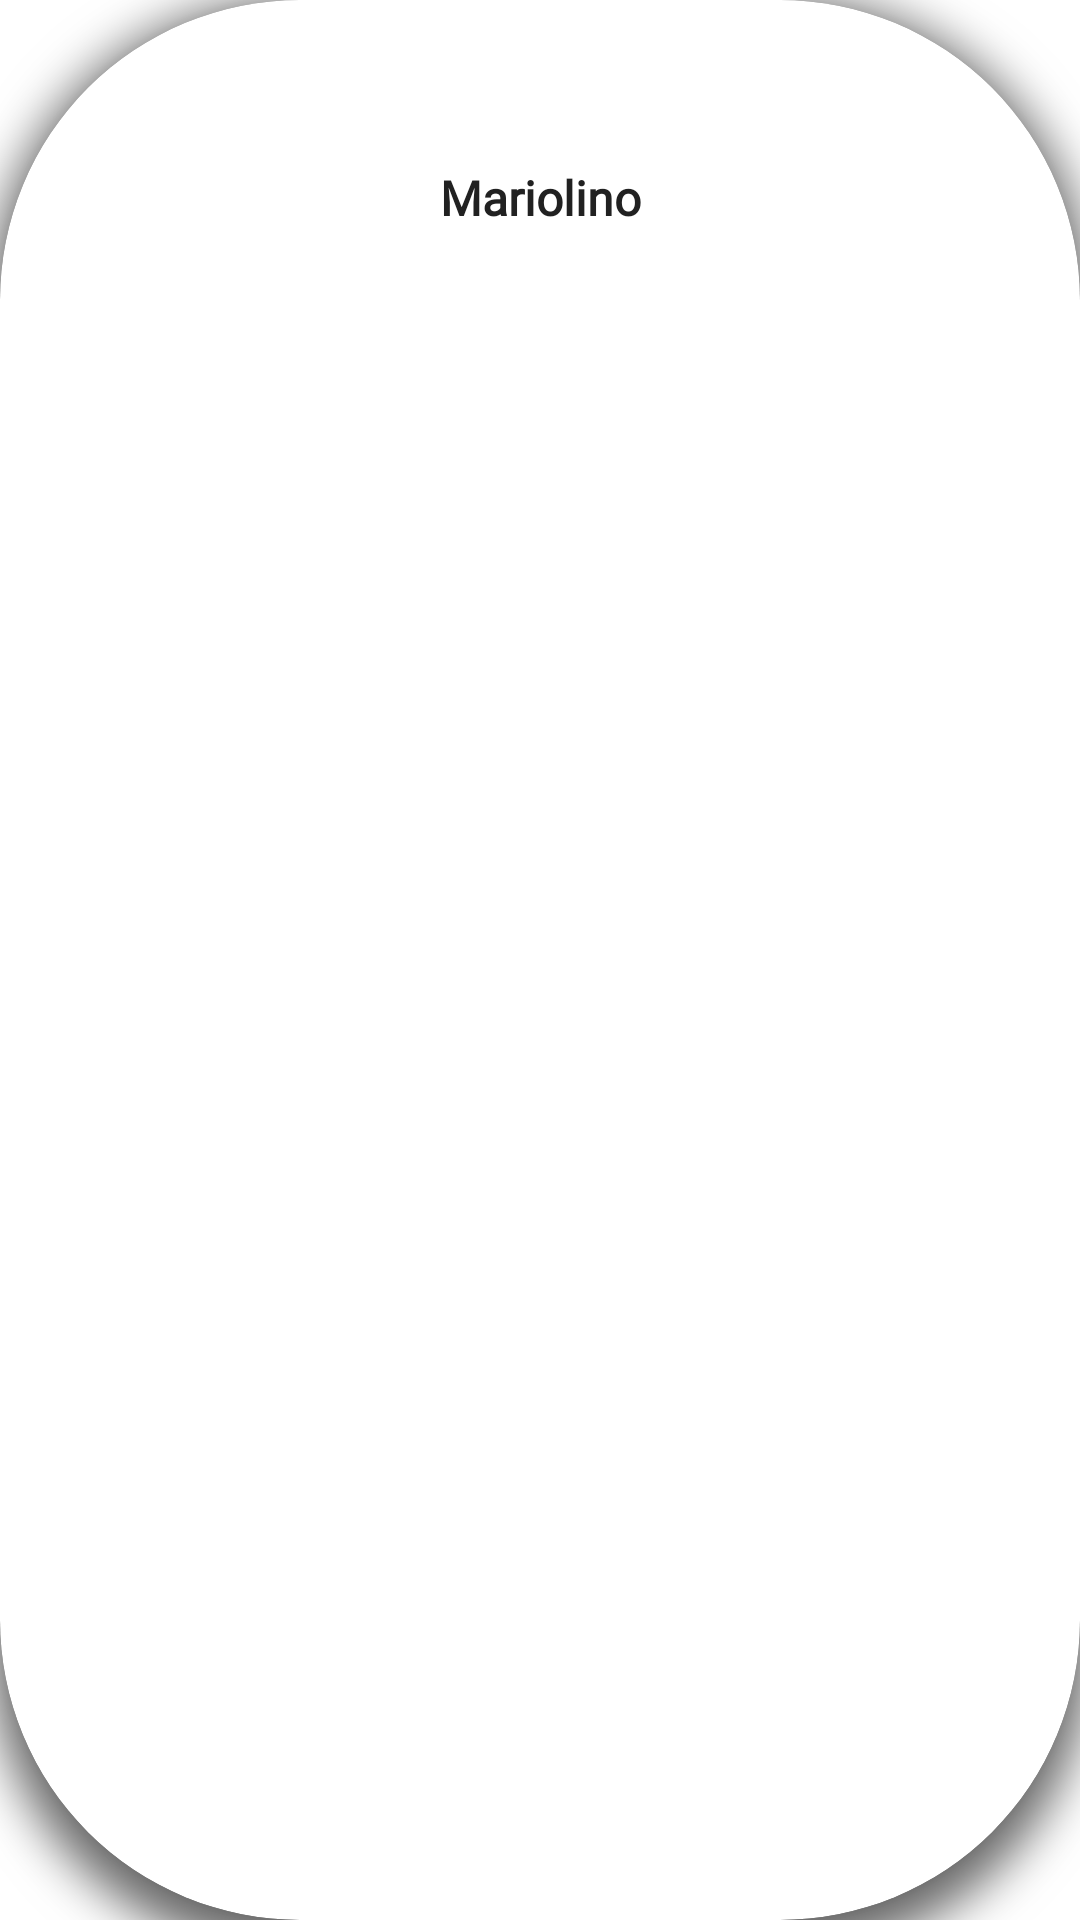

The Android layout XML behind this screen, and the referenced resources:
<!-- AndroidManifest.xml: application theme Theme.DIDKidBalanceApplication -->
<!-- res/layout/card_view.xml -->
<?xml version="1.0" encoding="utf-8"?>
<androidx.cardview.widget.CardView xmlns:android="http://schemas.android.com/apk/res/android"
    xmlns:app="http://schemas.android.com/apk/res-auto"
    xmlns:tools="http://schemas.android.com/tools"
    android:id="@+id/card_container"
    android:layout_width="100dp"
    android:layout_height="100dp"
    android:layout_margin="10dp"
    app:cardCornerRadius="100dp"
    app:cardElevation="8dp">

    <LinearLayout
        android:layout_width="match_parent"
        android:layout_height="match_parent"
        android:orientation="vertical">

        <ImageView
            android:id="@+id/picture"
            android:layout_width="match_parent"
            android:layout_height="55dp"
            tools:srcCompat="@tools:sample/avatars" />

        <TextView
            android:id="@+id/name"
            android:layout_width="match_parent"
            android:layout_height="wrap_content"
            android:text="Mariolino"
            android:layout_marginStart="0dp"
            android:layout_marginEnd="0dp"
            android:textAlignment="center"
            style="@style/MediumStyle"
            android:textStyle="bold"/>

        <ProgressBar
            android:id="@+id/loading"
            android:layout_width="wrap_content"
            android:layout_height="wrap_content"
            android:layout_gravity="center"
            android:foregroundGravity="center"
            android:indeterminate="true"
            android:indeterminateDuration="500"
            android:visibility="invisible"
            tools:layout_editor_absoluteY="683dp" />

    </LinearLayout>


</androidx.cardview.widget.CardView>
<!-- resources referenced by this layout -->
<resources>
  <style name="MediumStyle"> //usato per il nome del bambino nella card della home
          <item name="android:fontFamily">@font/roboto</item>
          <item name="android:gravity">center</item>
          <item name="android:textColor">@color/primary_text</item>
          <item name="android:textSize">16sp</item>
          <item name="android:layout_marginStart">20dp</item>
          <item name="android:layout_marginEnd">20dp</item>
  
      </style>
  <style name="Theme.DIDKidBalanceApplication" parent="Theme.MaterialComponents.Light.NoActionBar">
          
          <item name="colorPrimary">@color/primary_color</item>
          <item name="colorPrimaryVariant">@color/dark_primary_color</item>
          <item name="colorOnPrimary">@color/white</item>
          
          <item name="colorSecondary">@color/accent_color</item>
          <item name="colorSecondaryVariant">@color/accent_color</item>
          <item name="colorOnSecondary">@color/black</item>
          
          <item name="android:statusBarColor" tools:targetApi="l">?attr/colorPrimaryVariant</item>
          <item name="android:spotShadowAlpha">0.6</item>
          
      </style>
  <color name="primary_text">#212121</color>
  <color name="primary_color">#FFC107</color>
  <color name="dark_primary_color">#FFA000</color>
  <color name="white">#FEFEFE</color>
  <color name="accent_color">#00BCD4</color>
  <color name="black">#FF000000</color>
</resources>
